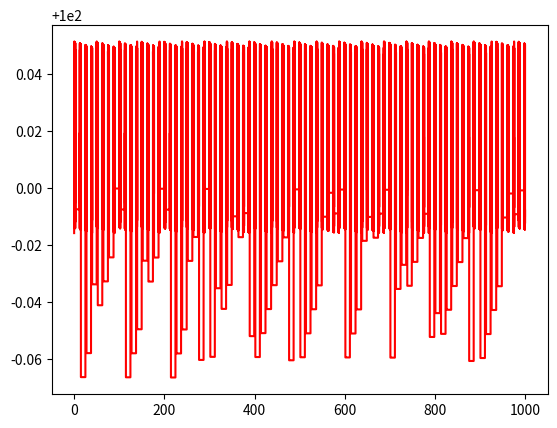

This chart was generated by the following Python code:
"""
author: Dustella
description: 
第一题计算最佳阀门打开时间
"""
import matplotlib.pyplot as plt
# 约定：所有时间以ms为单位，从0开始
from math import sqrt
import numpy as np

class Generator:
    Qin_at_160 = 0.7 * 0.7 * 3.14 * 0.85*sqrt(2*60/0.87099033) # 压力160时进油量
    # 设置传入的打开时间
    duration = 0 # 传入的阀门打开时间
    Pr_full = [] # 记录每0.01ms的管内压
    ranging = 1*1000*100

    def __init__(self, duration) -> None:
        """对于一个打开毫秒，计算差平方的和
        args:
            - duration 阀门打开时间
        """
        self.Pr_full = [] # 重置整个状态
        self.duration = duration
        for i in range(self.ranging):
            self.iteration()


    def get_Qin(self, time):
        """
        对于一个确定的时间，得到这个时间的Qin
        """
        offset = time % (self.duration+10)
        if offset > self.duration:
            return 0
        return self.Qin_at_160*0.01

    def get_Qout(self,time):
        """对于一个确定的时间，得到这个时间段Qout"""
        offset = time % 50 - 25
        if abs(offset) < 23.8 :
            return 0
        if abs(offset) > 1:
            return 20 * 0.01
        return (100*abs(offset)-2380)*0.01

    def get_Qfa(self,Pr_Last):
        if Pr_Last < 100 : return 0
        return 0.85 * 0.7 * 0.7 * np.pi * np.sqrt(2*(Pr_Last-0.5)/0.85) * 0.01

    # 主要函数，用来迭代
    def iteration(self):
        """Pr_last:上一秒钟的Pr压力"""

        if len(self.Pr_full) == 0:
            Pr_last = 100
        else:
            Pr_last = self.Pr_full[-1]
        v = 500 * 3.14 * 5 * 5 # 管子的体积
        time = len(self.Pr_full) / 100
        # Kf = 0.02893 *Pr_last *Pr_last + 3.077 *Pr_last + 1572
        Kf = 12000 *(1+0.6*(Pr_last/600))
        Qin = self.get_Qin(time)
        Qout = self.get_Qout(time)
        Qfa = self.get_Qfa(Pr_last)

        next_Pr_d = (Kf)*(Qin-Qfa)/v # 这 0.01ms 内压力的变化量
        self.Pr_full.append(Pr_last + next_Pr_d) # 把这 0.1ms 的压力放入结果

    def get_res(self):
        data = np.array(self.Pr_full)
        d = (data - np.ones(self.ranging)*100)*0.001
        sums = (d*d).sum()
        print(f'd{self.duration} sums{sums}')
        return sums

    def plot(self):
        x =  np.linspace(0,self.ranging/100,self.ranging)
        y = np.array(self.Pr_full)
        plt.plot(x,y,'r',label='original')
        # plt.scatter(x,y,c='g',label='')#散点图
        plt.show()


def main():
    x  = np.linspace(2.0,2.55,50)
    y = []
    
    
    min_res = 10
    last = Generator(0.1).get_res()
    for i in x:
        a = Generator(i)
        res = a.get_res()
        if res < last:
            last = res
        y.append(res)
    y = np.array(y)
    print(f'min is P{min_res}')
    font_conf = {'family': 'Times New Roman'}
    plt.ylabel('Sum of squares of deviations',fontdict=font_conf)
    plt.xlabel('Opening time of one-way valve',fontdict=font_conf)
    plt.plot(x,y,'r',label='original')
    plt.scatter(x,y,c='g',label='before_fitting')#散点图
    plt.xticks(fontproperties = 'Times New Roman')
    plt.yticks(fontproperties = 'Times New Roman')
    plt.show()
    
if __name__ == '__main__':
    # main()
    # main()
    a = Generator(2.48)
    a.plot()